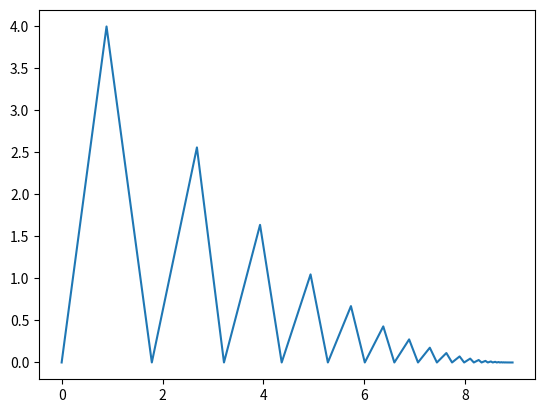

Generate this figure with matplotlib:
import matplotlib.pyplot as plt
import numpy as np
import random 

x=[]
y=[]
heights=[]
velocities =[]
times=[]
roundtrip=[]
zeros=[]
timess=[0,0.89]
for i in range(0,50):
  heights.append(4*(0.8**(2*i))) # 4e^2i
  velocities.append(8.94*(0.8**i))# v2-u2=2as
  x=velocities[i]/10#v=u+at
  times.append(x)
  roundtrip.append(2*x)
  zeros.append(0)
totaltime=0
for i in range(0,len(roundtrip)):
  totaltime+=roundtrip[i]
  timess.append(totaltime)
  y.append(0)
  timess.append(totaltime+times[i])
  y.append(heights[i])
y.append(0)
y.append(0)
plt.plot(timess,y)
print(timess)
print(y)
plt.show()

# do the bonus simulation later
